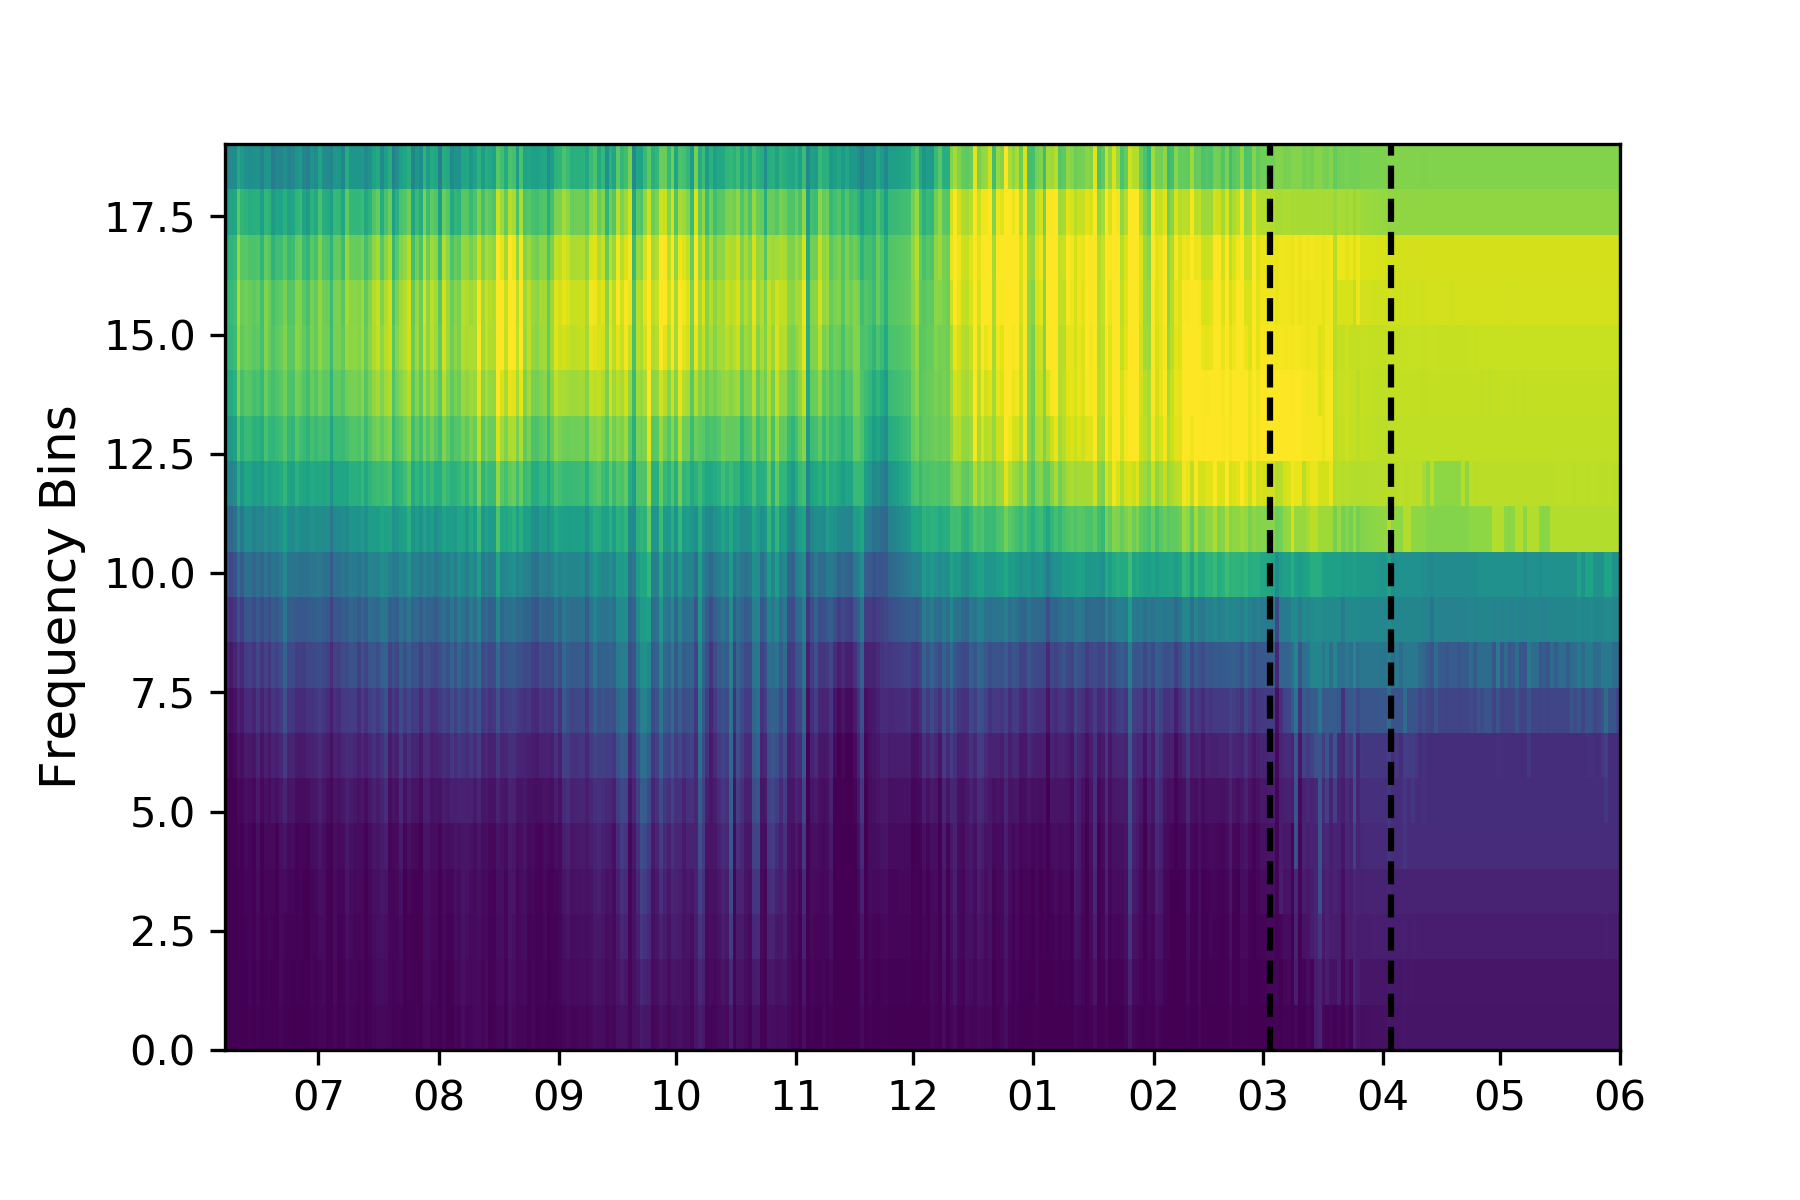

Source data for this figure (header and first rows):
date, days, avgCwtX1, avgCwtX2, avgCwtX3, avgCwtX4, avgCwtX5, avgCwtX6, avgCwtX7, avgCwtX8, avgCwtX9, avgCwtX10, avgCwtX11, avgCwtX12, avgCwtX13, avgCwtX14, avgCwtX15, avgCwtX16, avgCwtX17, avgCwtX18, avgCwtX19, avgCwtX20, waterColY
07/06/2017, 6, 225.5, 278.4, 314.9, 329.7, 325.3, 306.7, 275.9, 233.6, 183.8, 133.9, 91.9, 61.15, 39.34, 23.77, 13.43, 8.047, 6.57, 6.664, 6.756, 6.602, 6.409
08/06/2017, 7, 242.3, 294.9, 328.5, 339.3, 331.2, 309.1, 273.7, 225.7, 170.3, 116.2, 71.86, 41.31, 23.3, 13.8, 9.077, 6.865, 5.914, 5.479, 5.244, 5.335, 6.423
09/06/2017, 8, 244.7, 299.7, 335.9, 348.4, 341.8, 321.7, 288.7, 242.5, 187.8, 133.6, 88.77, 56.31, 34.32, 19.77, 11.03, 6.785, 5.329, 5.078, 4.999, 4.876, 6.425
10/06/2017, 9, 306.7, 376, 422, 439, 432, 407.8, 368.1, 313.6, 249.8, 185.7, 130.5, 88.36, 57.84, 36.42, 22.89, 16.31, 14.26, 13.83, 13.24, 12.2, 6.432
11/06/2017, 10, 271.7, 331.4, 370.5, 384.3, 376.8, 353.5, 315.7, 264.6, 205.5, 147.9, 100.8, 66.97, 43.61, 27.51, 16.75, 10.71, 8.453, 8.042, 8.023, 7.989, 6.452
12/06/2017, 11, 260.7, 326.3, 373.4, 393.5, 390.1, 372.2, 342.5, 299.5, 245.6, 188.6, 137.7, 97.61, 67.49, 45.31, 30.35, 21.61, 16.87, 13.82, 11.04, 8.561, 6.455
13/06/2017, 12, 249.5, 313.9, 362, 385.3, 385.5, 369.5, 341, 299.6, 247.5, 192.2, 142.6, 102.4, 69.65, 43.87, 26.41, 17.73, 15.8, 16.15, 15.51, 13.14, 6.461
14/06/2017, 13, 256.1, 317.3, 360, 377.7, 373.6, 354.7, 323.3, 279, 225.1, 169.9, 121.9, 84.62, 56.38, 34.86, 19.71, 11.3, 8.183, 7.369, 6.841, 6.28, 6.474
15/06/2017, 14, 258.6, 321.2, 365.3, 383.7, 379.2, 359.3, 327.4, 284.8, 236, 188.7, 148.6, 116.1, 87.36, 61.94, 42.51, 31.11, 25.56, 21.8, 18.05, 14.46, 6.478
16/06/2017, 15, 227.8, 286.8, 330.7, 351.9, 352.1, 337.9, 312.3, 274.7, 226.8, 174.1, 124.1, 83.47, 53.78, 32.97, 19.37, 11.97, 9.237, 8.521, 7.829, 6.937, 6.49
17/06/2017, 16, 265.5, 332.5, 382.2, 406.8, 407.3, 389.2, 355.5, 307.8, 251.4, 195.7, 148.3, 110.2, 79.14, 53.22, 33.38, 21.3, 16.01, 14.31, 13.56, 12.91, 6.501
18/06/2017, 17, 263.6, 326.1, 369.6, 387.9, 384.5, 365.6, 332.9, 287, 232.1, 176.6, 127.8, 88.88, 59.69, 39.42, 26.74, 20.1, 17.22, 15.67, 14, 12.24, 6.503
19/06/2017, 18, 214.7, 277.3, 328.3, 357.8, 364.5, 354, 331.2, 295.9, 249.9, 199.9, 154.7, 118.1, 87.02, 59.26, 36.97, 22.77, 16.03, 13.14, 11.23, 9.597, 6.517
20/06/2017, 19, 236, 299.4, 348.1, 373.7, 377.4, 365.2, 338.9, 297.1, 243.3, 187.6, 140.7, 105.3, 76.49, 50.32, 28.91, 15.42, 9.752, 8.418, 8.005, 7.602, 6.528
21/06/2017, 20, 231.8, 295.7, 347.5, 378.1, 385.9, 374.9, 349, 310.2, 262.6, 213.1, 167.5, 128, 93.61, 64.25, 42.48, 30.01, 24.68, 22.22, 19.78, 17.12, 6.563
22/06/2017, 21, 252.2, 319.1, 371, 399.8, 406.3, 395, 369.2, 330, 283.6, 239.3, 201.7, 166.9, 130.6, 93.63, 61.06, 37.47, 24.01, 18.14, 15.41, 12.8, 6.564
23/06/2017, 22, 228.6, 290.9, 339.8, 367.1, 372.5, 360.8, 334.6, 295.4, 247.4, 198.2, 154.6, 118.2, 86.15, 57.71, 35.78, 22.72, 17.43, 15.42, 13.81, 12.13, 6.568
24/06/2017, 23, 236.7, 298.4, 345.8, 371.1, 374.2, 359.4, 330, 288.7, 241.4, 194.9, 153.8, 118.8, 88.09, 60.89, 39.36, 25.39, 17.88, 13.97, 11.44, 9.883, 6.58
25/06/2017, 24, 262.1, 329.7, 380.8, 407.2, 410.3, 396.4, 367, 321.1, 261.8, 198.1, 141.9, 100.4, 69.23, 44.14, 25.55, 15.26, 12.28, 12.4, 12.34, 11.58, 6.597
26/06/2017, 25, 274.9, 340.4, 386.2, 406.1, 403.4, 383.9, 349.2, 301.2, 245.8, 190.9, 142, 101.4, 68.51, 43.31, 26.69, 18.54, 16.09, 14.91, 13.15, 11.03, 6.597
27/06/2017, 26, 231, 294.7, 345, 373.1, 378.6, 366.6, 340.2, 299.6, 247.9, 192.4, 141.6, 101.1, 70.03, 45.41, 26.84, 15.92, 11.84, 11.23, 11.14, 10.6, 6.608
28/06/2017, 27, 218.5, 279.9, 329.1, 356.8, 362, 350.3, 325.8, 288.8, 241.9, 192.2, 148.5, 113.1, 81.26, 51.76, 28.4, 15, 10.39, 9.618, 9.097, 8.082, 6.618
29/06/2017, 28, 259.4, 324.7, 373.3, 397.7, 399.5, 383.9, 353.2, 309, 256.1, 201.9, 153.8, 114.2, 81.45, 54.76, 35.2, 23.65, 18.67, 17.03, 15.82, 14.25, 6.63
30/06/2017, 29, 244.7, 308.1, 356.1, 380.4, 381.9, 366.8, 338.9, 299.7, 252.7, 203.5, 158.1, 119.4, 86.66, 59.54, 39.55, 27.25, 20.56, 16.62, 13.78, 12.08, 6.647
01/07/2017, 30, 294.4, 358.4, 401.6, 419.7, 415.6, 393.2, 354.7, 304.6, 251.4, 202.8, 162, 127.7, 97.96, 72.7, 52.6, 38.45, 29.57, 23.71, 19.28, 16.37, 6.656
02/07/2017, 31, 249.3, 314.6, 364.8, 391.3, 393.9, 377, 343.7, 297.3, 244.8, 194.6, 151.4, 115.3, 83.85, 57.42, 38.51, 28.71, 25.49, 23.88, 21.28, 17.63, 6.682
03/07/2017, 32, 244.6, 310.6, 361.4, 387.9, 390.9, 376.7, 348.2, 305.3, 250.8, 193.5, 144.2, 106, 74.56, 47.43, 26.93, 15.51, 12.24, 12.3, 12.24, 11.49, 6.682
04/07/2017, 33, 232.9, 288.2, 327.3, 345.2, 344.1, 328.4, 299.3, 257.3, 205.9, 152.9, 106.7, 72.28, 48.53, 31.78, 20.16, 13.48, 10.73, 9.589, 8.698, 8.148, 6.69
05/07/2017, 34, 270.4, 334.3, 379.2, 399.1, 397.1, 378.2, 344.6, 297.5, 242, 187.5, 141.5, 105.5, 76.85, 53.99, 37.64, 28.45, 24.67, 23.29, 21.45, 18.23, 6.692
06/07/2017, 35, 267, 332.7, 379.8, 400.7, 397.9, 378.1, 343.7, 296.1, 241.3, 187.8, 141, 102.8, 72.59, 48.86, 31.76, 21.35, 15.89, 12.97, 11.21, 10.2, 6.692
07/07/2017, 36, 234.4, 297.7, 347, 374, 378.6, 366.1, 339.3, 299.1, 250, 200.5, 157.7, 122.3, 90.78, 62.2, 39.48, 24.92, 17.65, 14.42, 12.54, 11.24, 6.696
08/07/2017, 37, 311.7, 377.6, 418.8, 431.5, 421.5, 395, 353.2, 299.5, 243.4, 193.5, 152.3, 118.8, 91.56, 69.64, 52.94, 41.87, 35.13, 29.88, 24.98, 20.91, 6.757
09/07/2017, 38, 268.2, 335.2, 385.4, 411.4, 413.9, 397.9, 366, 320.1, 266.1, 214.6, 171.7, 135.3, 101, 69.7, 45.75, 31.84, 25.46, 21.9, 18.75, 15.83, 6.76
10/07/2017, 39, 265.5, 332.7, 383.7, 410.9, 414.8, 399.6, 367.1, 319, 263.1, 210.9, 167.5, 130, 94.51, 62.56, 38.58, 25.26, 20.25, 18.3, 16.63, 14.59, 6.77
11/07/2017, 40, 266.3, 333.2, 382.6, 406.8, 407.5, 391.3, 360, 313.6, 257.2, 198.9, 145.6, 102.2, 69.65, 47, 33.43, 26.47, 22.46, 18.63, 14.3, 10.54, 6.77
12/07/2017, 41, 272.3, 343.3, 396.7, 423.9, 426.8, 411.7, 380.1, 332.7, 275.2, 218.3, 171, 132.9, 98.23, 65.78, 40.45, 26.45, 21.39, 19.85, 18.08, 15.59, 6.773
13/07/2017, 42, 242.5, 305.2, 352.5, 377.2, 381, 369.1, 343.5, 304, 254, 200.5, 151.9, 111.2, 76.48, 46.82, 25.22, 13.58, 9.685, 9.375, 9.499, 9.043, 6.776
14/07/2017, 43, 256.5, 325.1, 378.7, 407.9, 411.8, 395.9, 366.5, 327.1, 280.8, 231.7, 184.1, 140.2, 100.4, 66.48, 41.55, 26.59, 19.52, 16.33, 14.04, 11.95, 6.778
15/07/2017, 44, 293.6, 364.9, 415.9, 439, 437.6, 419.1, 385.9, 338, 281.2, 226.4, 180.3, 142.1, 108.7, 79.09, 54.91, 38.42, 29.11, 23.92, 20.49, 17.66, 6.782
16/07/2017, 45, 309.1, 382.2, 433.2, 455.4, 453.2, 433.2, 397.5, 346, 284.2, 223.6, 171.2, 127.4, 91.06, 63.07, 44.81, 36.08, 32.39, 29.39, 25.33, 20.29, 6.786
17/07/2017, 46, 241.3, 312.4, 371.2, 406.4, 415.3, 402.8, 376.2, 340.4, 298, 250.7, 202.2, 156.5, 115.7, 81.82, 58.15, 45.04, 38.81, 34.11, 27.88, 21.04, 6.793
18/07/2017, 47, 286.3, 358, 411.8, 440.2, 444.6, 429.2, 396.3, 348.8, 293.4, 240.5, 197.9, 164.6, 132.7, 100.7, 71.96, 50.98, 38.36, 30.47, 24.69, 19.93, 6.803
19/07/2017, 48, 313.7, 386.9, 438, 460.8, 459.2, 440.1, 406.7, 358, 294.9, 225.2, 160.7, 109.9, 72.52, 44.97, 26.04, 17, 16.06, 17.47, 17.95, 16.52, 6.804
20/07/2017, 49, 222.9, 284.5, 334.1, 363.3, 370.6, 360.7, 338.1, 304.2, 260.6, 213.3, 169.3, 130.9, 95.56, 62.17, 35.43, 20.65, 16.26, 15.7, 14.81, 12.65, 6.82
21/07/2017, 50, 252.1, 319.6, 372.9, 403, 408.6, 394.5, 365.5, 322.5, 267.8, 208.9, 155.7, 112.8, 79.08, 52.55, 33.88, 23.65, 19.65, 18.2, 16.87, 14.99, 6.828
22/07/2017, 51, 290, 358.8, 407.6, 430.4, 430, 411.1, 376.5, 331.1, 282.5, 235.7, 193.8, 157.5, 123.1, 90.47, 63.47, 44.91, 33.76, 26.37, 20.17, 15.08, 6.829
23/07/2017, 52, 296.6, 368.7, 420, 444, 444.7, 428.3, 396.1, 347.7, 288.6, 228.1, 173.8, 128.2, 90.22, 57.76, 32.37, 16.76, 10.81, 10.14, 10.32, 10.14, 6.834
24/07/2017, 53, 317.5, 392.8, 444.7, 465.9, 462.2, 443.9, 415.2, 373.6, 319.4, 259.8, 204.1, 156.7, 115.7, 80.17, 51.37, 31.04, 19.86, 15.32, 14, 12.89, 6.841
25/07/2017, 54, 233.6, 298.5, 350.9, 381.4, 388.1, 375.3, 347.9, 309.1, 262.9, 214.7, 169.3, 128.5, 91.95, 60.28, 36.06, 21.4, 15, 13.31, 12.88, 12.06, 6.843
26/07/2017, 55, 268.2, 339.3, 394.2, 423.6, 426.9, 409.4, 376.4, 331.1, 278.3, 224.9, 176, 132.7, 94.09, 60.96, 35.8, 20.51, 14.09, 12.81, 13.15, 13.67, 6.85
27/07/2017, 56, 248, 312.1, 360.6, 385.7, 388.9, 375.9, 350.2, 311.4, 260.6, 203.6, 149.6, 104.9, 69.64, 42.24, 23.18, 12.97, 9.562, 8.989, 9.181, 9.554, 6.851
28/07/2017, 57, 329.5, 402.2, 450, 467.9, 461.7, 438.4, 400.6, 349.7, 290.3, 231.5, 180.4, 138.5, 103.1, 73.54, 51.71, 37.72, 30.31, 26.33, 23.52, 20.69, 6.855
29/07/2017, 58, 277.2, 342.1, 388.2, 410.7, 412.4, 397.5, 367.2, 322.8, 268.7, 213.4, 166.3, 130.1, 99.14, 71.52, 50.05, 36.8, 30.62, 27.48, 24.6, 21.44, 6.857
30/07/2017, 59, 309.5, 379.5, 427.8, 449, 447.1, 428, 392.7, 341.5, 280.7, 219.7, 164.5, 117, 77.79, 49.93, 33.63, 26.02, 23.09, 20.98, 17.86, 14.09, 6.857
31/07/2017, 60, 300.6, 367.8, 412.6, 430.3, 425.9, 404.6, 366.5, 313.6, 253.1, 195.8, 149.2, 112.3, 81.17, 55.49, 37.22, 27.14, 22.88, 20.44, 17.56, 14.46, 6.861
01/08/2017, 61, 221.6, 286.4, 340, 372.2, 381.3, 372.2, 349.1, 313, 266.7, 216.9, 170.4, 129.7, 92.69, 59.76, 34.53, 19.09, 12.18, 10.12, 9.585, 9.301, 6.868
02/08/2017, 62, 313.5, 388.8, 442.5, 467.1, 465, 443.1, 405.1, 353.3, 293.9, 236.8, 187.8, 145.9, 108, 74.6, 48.77, 32.11, 24.04, 20.87, 19.21, 18.35, 6.877
03/08/2017, 63, 303.7, 368.4, 410.9, 427.9, 425.2, 408.9, 379.3, 335.2, 279.2, 220.8, 169.8, 128.8, 94.24, 64.96, 42.34, 27.47, 19.26, 14.7, 11.63, 9.706, 6.882
04/08/2017, 64, 242.6, 308.6, 360.2, 388.4, 392.5, 378.8, 353.2, 319.4, 280.8, 240.8, 201.8, 163.9, 125.2, 86.08, 52.34, 29.84, 18.51, 14.24, 12.65, 11.63, 6.9
05/08/2017, 65, 262.8, 331.3, 384, 412.2, 415.8, 400, 368.8, 325.3, 273, 219.1, 171.7, 133.4, 101, 72.3, 50.02, 36.57, 29.99, 25.97, 21.82, 17.53, 6.911
... 300 more rows
